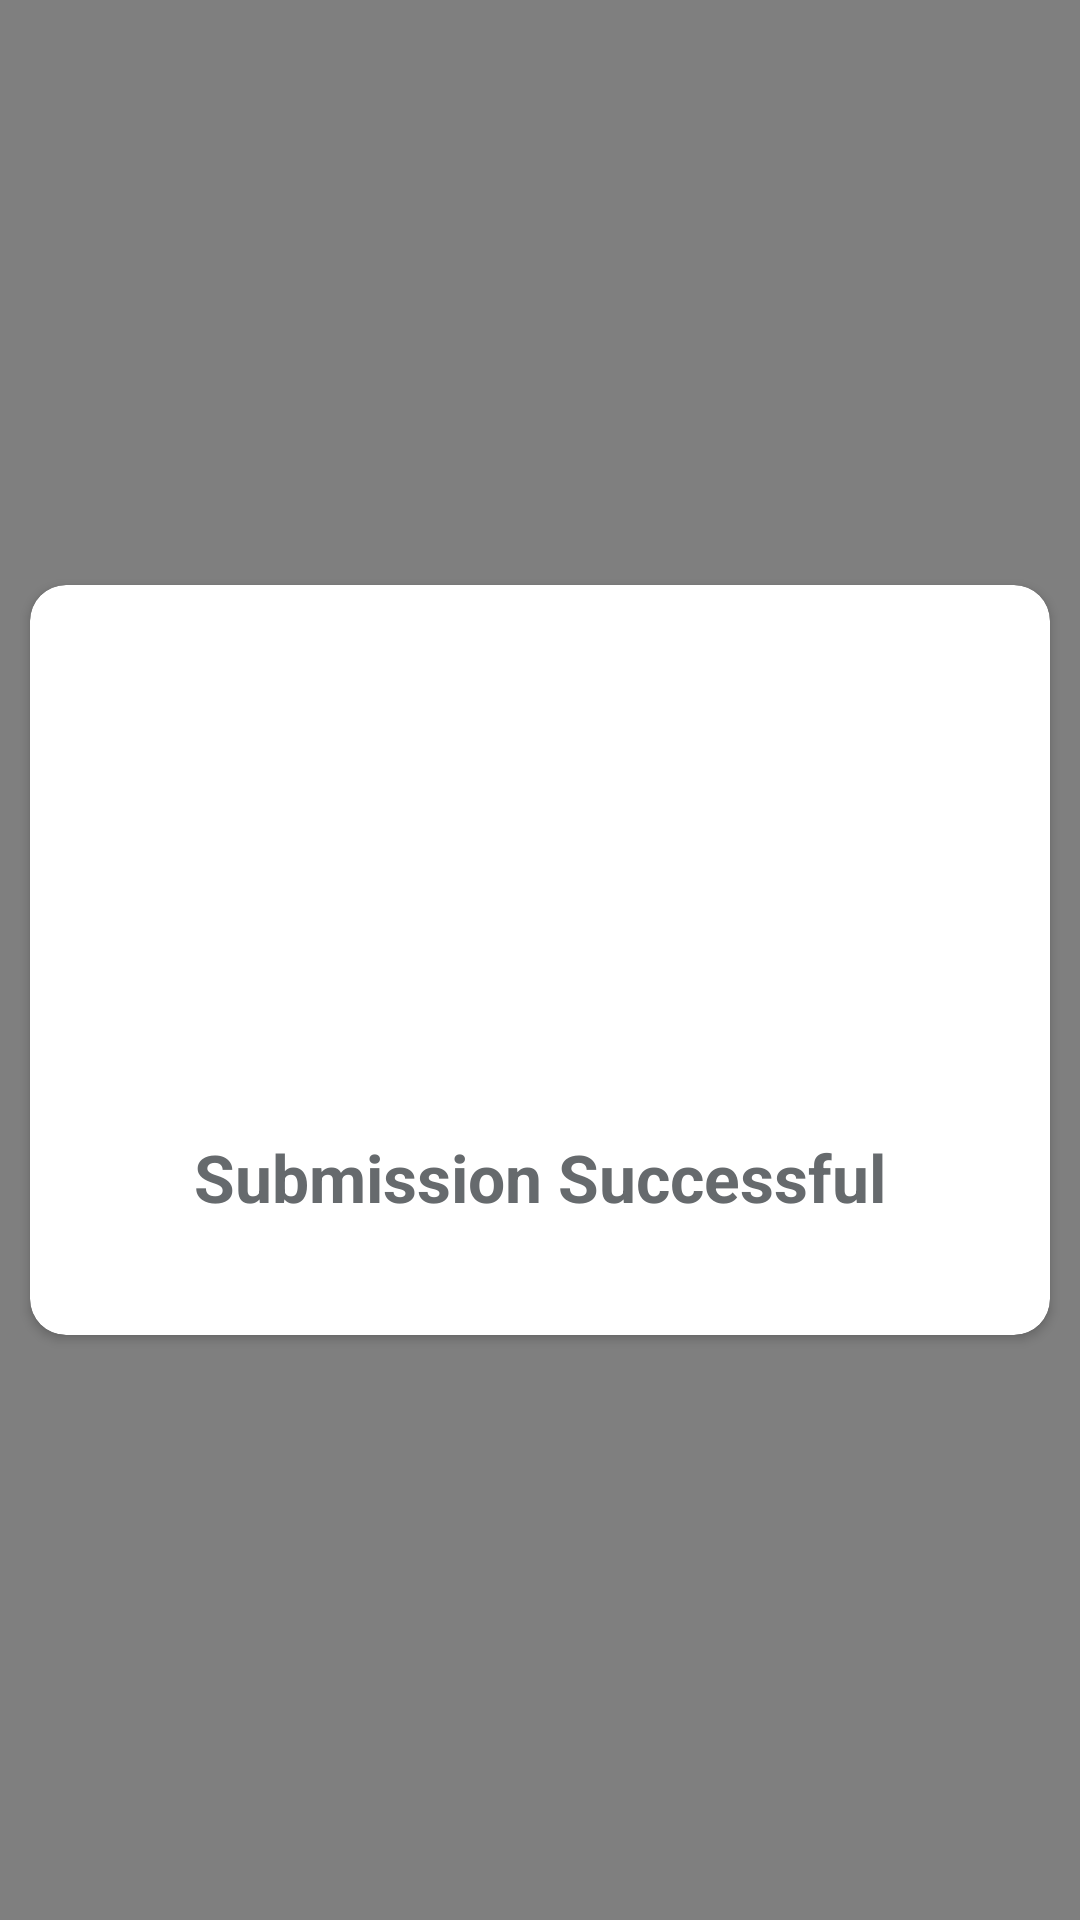

Here is an Android app screen rendered from its layout file. Give the layout XML and the strings, colors and styles it references.
<!-- AndroidManifest.xml: application theme AppTheme -->
<!-- res/layout/success_pop_up.xml -->
<?xml version="1.0" encoding="utf-8"?>
<androidx.constraintlayout.widget.ConstraintLayout xmlns:android="http://schemas.android.com/apk/res/android"
    android:layout_width="match_parent"
    android:layout_height="match_parent"
    android:background="@color/lightblack"
    xmlns:app="http://schemas.android.com/apk/res-auto"
    android:id="@+id/successLayout">

    <androidx.cardview.widget.CardView
        app:layout_constraintStart_toStartOf="parent"
        app:layout_constraintEnd_toEndOf="parent"
        app:layout_constraintTop_toTopOf="parent"
        app:layout_constraintBottom_toBottomOf="parent"
        android:foregroundGravity="center"
        android:backgroundTint="@color/white"
        app:cardCornerRadius="12dp"
        android:layout_width="340dp"
        android:layout_height="250dp">

        <androidx.constraintlayout.widget.ConstraintLayout
            android:orientation="vertical"
            android:layout_gravity="center"
            android:layout_width="match_parent"
            android:layout_height="match_parent">

            <ImageView
                app:layout_constraintTop_toTopOf="parent"
                app:layout_constraintStart_toStartOf="parent"
                app:layout_constraintEnd_toEndOf="parent"
                app:layout_constraintBottom_toTopOf="@id/confirm_layout"
                android:layout_width="0dp"
                android:layout_height="0dp"
                app:layout_constraintWidth_percent=".45"
                app:layout_constraintHeight_percent=".45"
                android:layout_marginTop="40dp"
                android:layout_marginEnd="4dp"
                android:src="@drawable/ic_check_circle_black_24dp"
                android:layout_gravity="end"
                android:tint="@color/successGreen"
                android:gravity="center"
                android:id="@+id/cancel_btn"/>

            <LinearLayout
                app:layout_constraintStart_toStartOf="parent"
                app:layout_constraintEnd_toEndOf="parent"
                app:layout_constraintTop_toBottomOf="@id/cancel_btn"
                android:layout_width="wrap_content"
                android:layout_height="wrap_content"
                android:layout_gravity="center"
                android:layout_marginTop="30dp"
                android:orientation="horizontal"
                android:id="@+id/confirm_layout">

                <TextView
                    android:layout_width="wrap_content"
                    android:layout_height="wrap_content"
                    android:text="@string/submission_successful"
                    android:textColor="@color/grey"
                    android:textSize="22sp"
                    android:textStyle="bold"
                    android:layout_gravity="center"
                    android:gravity="center"/>
            </LinearLayout>

        </androidx.constraintlayout.widget.ConstraintLayout>
    </androidx.cardview.widget.CardView>

</androidx.constraintlayout.widget.ConstraintLayout>
<!-- resources referenced by this layout -->
<resources>
  <color name="grey">#666a6d</color>
  <color name="lightblack">#80000000</color>
  <color name="successGreen">#32cd32</color>
  <color name="white">#FFFFFF</color>
  <string name="submission_successful">Submission Successful</string>
  <style name="AppTheme" parent="Theme.MaterialComponents.Light.NoActionBar">
          <item name="android:colorPrimary">@color/black</item>
          <item name="android:colorPrimaryDark">@color/black</item>
          <item name="android:colorAccent">@color/white</item>
          <item name="android:windowTranslucentStatus" tools:targetApi="LOLLIPOP">true</item>
      </style>
  <color name="black">#000</color>
</resources>
